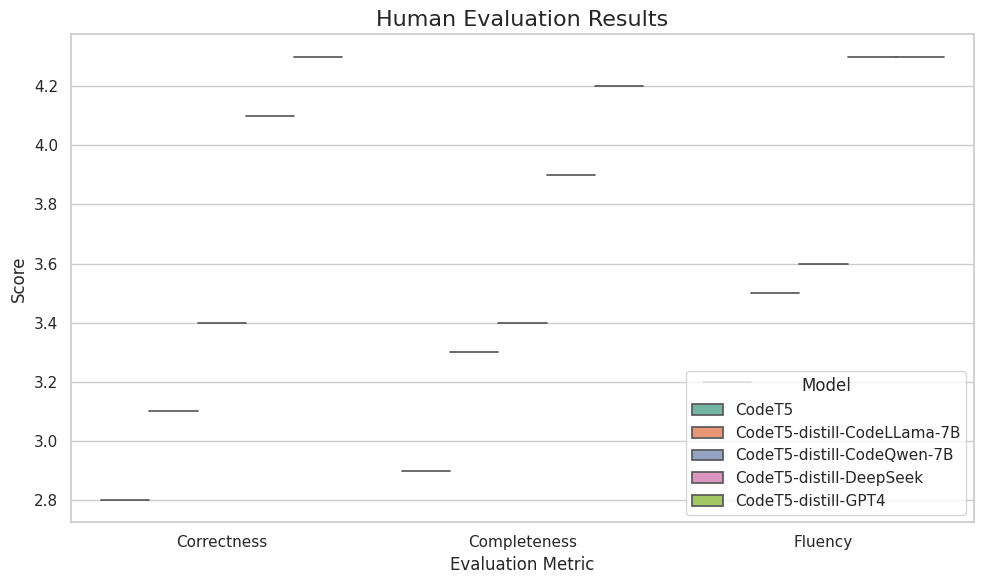

This chart was generated by the following Python code:
import matplotlib.pyplot as plt
import seaborn as sns
import pandas as pd

# Data for the table
data = {
    'Model': ['CodeT5', 'CodeT5-distill-CodeLLama-7B', 'CodeT5-distill-CodeQwen-7B',
              'CodeT5-distill-DeepSeek', 'CodeT5-distill-GPT4'],
    'Correctness': [2.8, 3.1, 3.4, 4.1, 4.3],
    'Completeness': [2.9, 3.3, 3.4, 3.9, 4.2],
    'Fluency': [3.2, 3.5, 3.6, 4.3, 4.3]
}

# Convert the data into a pandas dataframe
df = pd.DataFrame(data)

# Reshape the data for the violin plot
df_melted = df.melt(id_vars=["Model"], value_vars=["Correctness", "Completeness", "Fluency"],
                    var_name="Evaluation Metric", value_name="Score")

plt.figure(figsize=(10, 6))
sns.set(style="whitegrid")

# Create the violin plot with proper color differentiation for each model
sns.violinplot(x="Evaluation Metric", y="Score", hue="Model", data=df_melted,
               inner="quart", palette="Set2", dodge=True)

# Add color bar for better visualization
plt.title("Human Evaluation Results", fontsize=16)
plt.xlabel("Evaluation Metric", fontsize=12)
plt.ylabel("Score", fontsize=12)

# Show the plot
plt.tight_layout()
plt.show()


def is_valid_bracket_sequence(seq):
    balance = 0
    for ch in seq:
        balance += 1 if ch == '(' else -1
        if balance < 0:
            return False
    return balance == 0

def count_valid_reversals(s):
    n = len(s)
    valid_count = 0

    # Convert to +/-1 array for easier prefix sum manipulation
    a = [1 if c == '(' else -1 for c in s]
    prefix_sum = [0] * (n + 1)
    for i in range(n):
        prefix_sum[i + 1] = prefix_sum[i] + a[i]

    # Iterate all possible intervals to reverse
    for l in range(n):
        for r in range(l, n):
            # Reverse subarray [l, r] in transformed bracket representation
            b = a[:l] + [-x for x in a[l:r+1][::-1]] + a[r+1:]
            # Check validity via prefix sum
            balance = 0
            is_valid = True
            for x in b:
                balance += x
                if balance < 0:
                    is_valid = False
                    break
            if is_valid and balance == 0:
                valid_count += 1

    return valid_count
